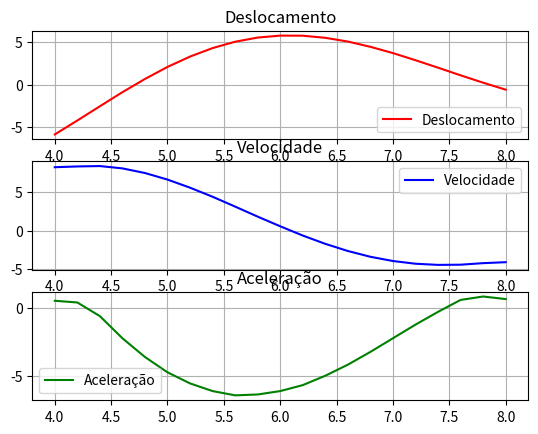

The script that saved this image:
"""
Em um experimento de vibração, um bloco de massa $m$ é preso a uma mola com dureza $k$ e a um amortecedor
com coeficiente de amortecimento $c$, conforme mostrado

Para que o experimento tenha início, o bloco é retirado da posição de equilíbrio e solto. 
A posição do bloco em função do tempo é gravada em uma freqüência
de $5 Hz$ (5 vezes por segundo). 
Os dados no intervalo [4,8]s são dados a seguir.

t=[4. , 4.2, 4.4, 4.6, 4.8, 5. , 5.2, 5.4, 5.6, 5.8, 6. , 6.2, 6.4,
       6.6, 6.8, 7. , 7.2, 7.4, 7.6, 7.8, 8.] 
    
x=[-5.87,-4.23,-2.55,-0.89,0.67,2.09,3.31,4.31,5.06,5.55,5.78,5.77,
    5.52,5.08,4.46,3.72,2.88,2.00,1.10,0.23,-0.59]
    
Com base nos dados deste experimento calcule:
  A velocidade do bloco é a derivada da posição em relação ao tempo.
  Utilize a fórmula de diferença finita central para calcular a velocidade nos tempos $t = 5$s e $t = 6$ s.
  Escreva um script que calcule a derivada de uma função descrita por um conjunto de pontos. 
  Denomine a função de $dx=derivada(x,y)$,em que $x$ e $y$ são vetores com as coordenadas dos pontos, e $dx$ é um vetor com a derivada $dy/dx$ em
  cada ponto. A função deve calcular a derivada no primeiro e no último ponto usando as fórmulas de diferenças finitas progressiva e regressiva, respectivamente, 
  e usando a fórmula de diferença finita central nos demais pontos. 
  Utilize os pontos fornecidos para calcular a velocidade do bloco em [4,8]s. 
  Calcule a aceleração do bloco a partir da diferenciação da velocidade. 
  Trace um gráfico contendo deslocamento, velocidade e aceleração versus tempo para [4,8].

"""

import numpy as np
import matplotlib.pyplot as plt 

t=[4. , 4.2, 4.4, 4.6, 4.8, 5. , 5.2, 5.4, 5.6, 5.8, 6. , 6.2, 6.4,
6.6, 6.8, 7. , 7.2, 7.4, 7.6, 7.8, 8.] 
desl=[-5.87,-4.23,-2.55,-0.89,0.67,2.09,3.31,4.31,5.06,5.55,5.78,5.77,
5.52,5.08,4.46,3.72,2.88,2.00,1.10,0.23,-0.59]

def deriv(x,y):
    dx=[]
    dx.append((y[1]-y[0])/(x[1]-x[0]))
    for i in range(1,len(x)-1):                 # dif. central
        dx.append( (y[i+1] - y[i-1])/(x[i+1]-x[i-1] ) )
    dx.append( (y[-1]-y[-2])/(x[-1]-x[-2]) )
    return dx

vel=deriv(t,desl)
acel=deriv(t,vel)

#Modelo gráfico manual
plt.subplot(3,1,1)
plt.plot(t,desl,'r',label = "Deslocamento")
plt.title("Deslocamento")
plt.legend()
plt.grid('on')

plt.subplot(3,1,2)
plt.plot(t,vel,'b',label = "Velocidade")
plt.title("Velocidade")
plt.legend()
plt.grid('on')

plt.subplot(3,1,3)
plt.plot(t,acel,'g',label = "Aceleração")
plt.title("Aceleração")
plt.legend()
plt.grid('on')
plt.show()



"""
Alternativa via controle de índice para chamada em laço for

series = [desl, vel, acel]
cores  = ['r', 'b', 'g']
titulos = ["Deslocamento", "Velocidade", "Aceleração"]

for i in range(3):
    plt.subplot(3, 1, i+1)
    plt.plot(t, series[i], cores[i], label=titulos[i])
    plt.title(titulos[i])
    plt.legend()
    plt.grid(True)

plt.show()

Alternativa utilizando compactação via função zip

for i, (y, cor, titulo) in enumerate(zip(series, cores, titulos)):
    plt.subplot(3, 1, i)
    plt.plot(t, y, cor, label=titulo)
    plt.title(titulo)
    plt.legend()
    plt.grid(True)

plt.show()

Alternativa explorando o enumerate a partir de 1.

for i, (y, cor, titulo) in enumerate(zip(series, cores, titulos), start=1):
    plt.subplot(3, 1, i)
    plt.plot(t, y, cor, label=titulo)
    plt.title(titulo)
    plt.legend()
    plt.grid(True)

plt.show()

"""
